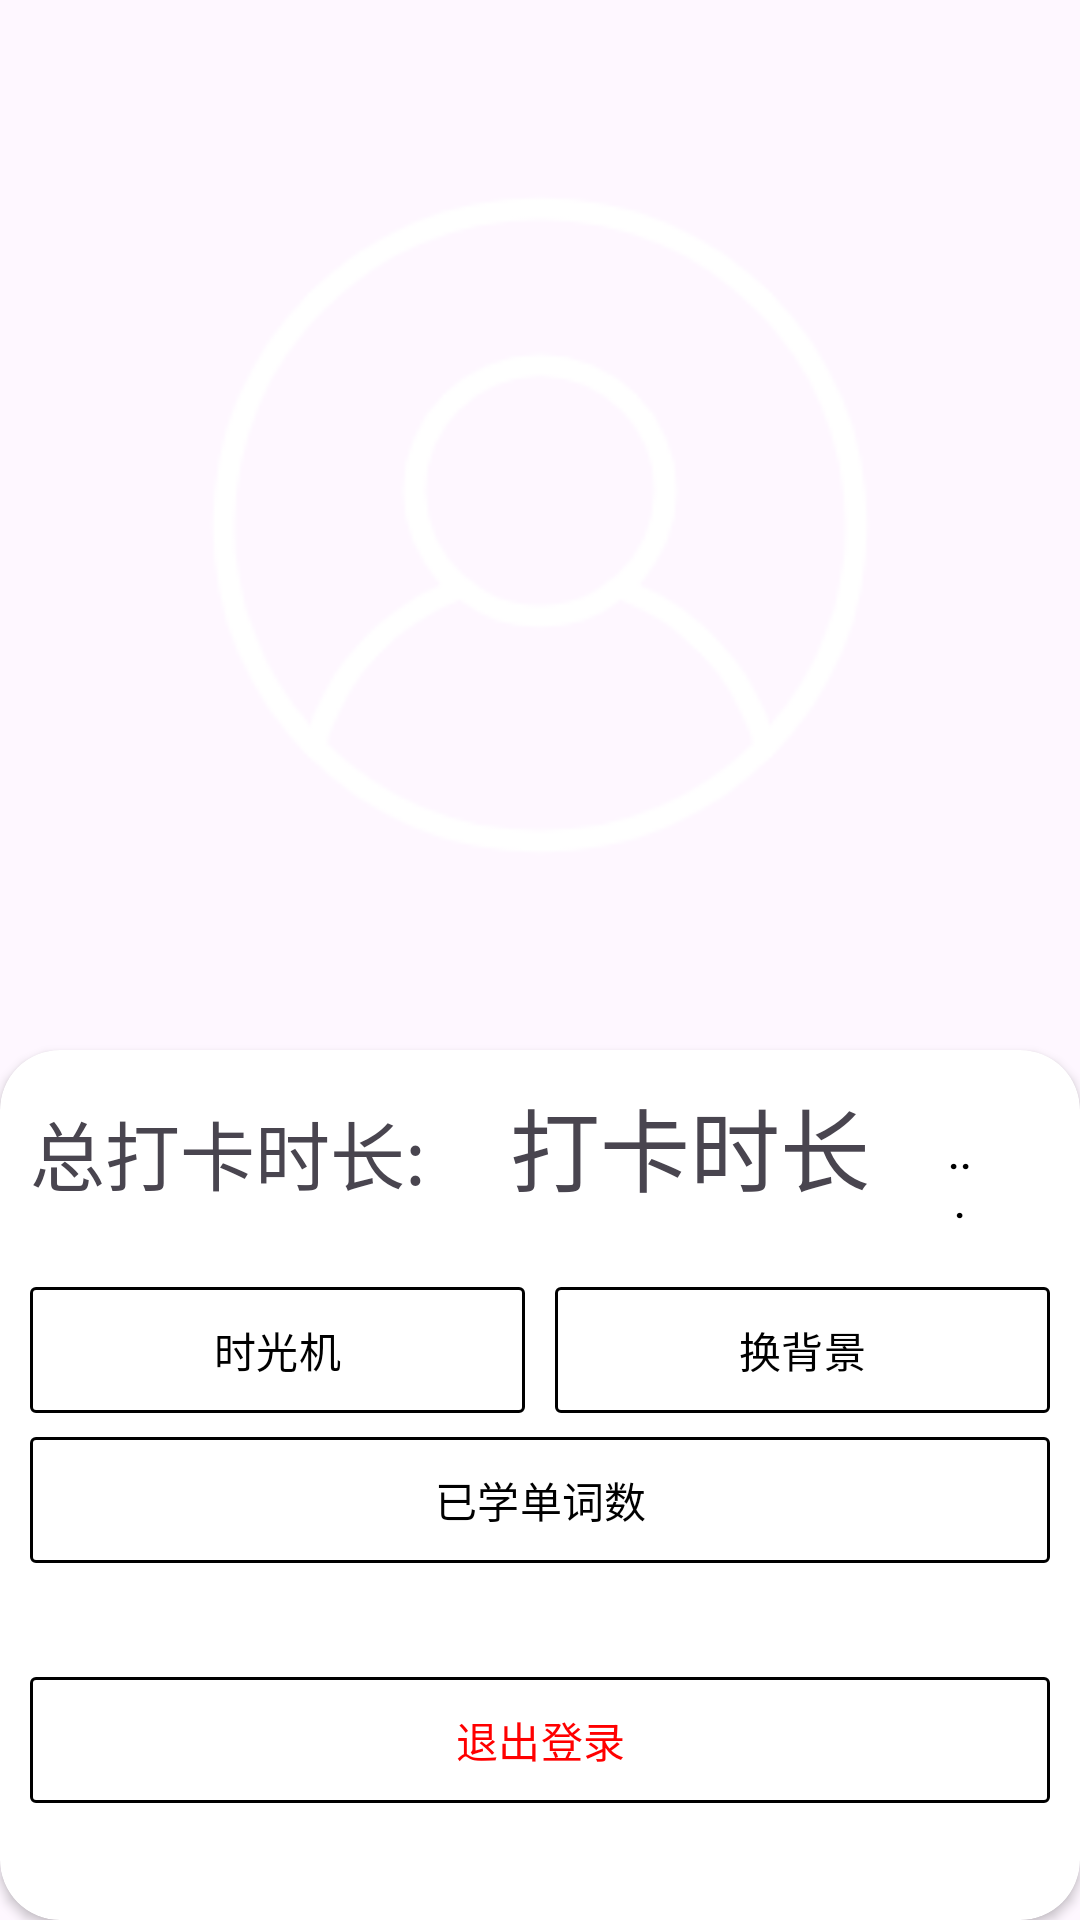

Write the Android layout XML for this screen, with the resource values it uses.
<!-- AndroidManifest.xml: application theme Theme.WordApp -->
<!-- res/layout/fragment_user.xml -->
<?xml version="1.0" encoding="utf-8"?>
<FrameLayout xmlns:android="http://schemas.android.com/apk/res/android"
    xmlns:tools="http://schemas.android.com/tools"
    android:layout_width="match_parent"
    android:layout_height="match_parent"
    xmlns:app="http://schemas.android.com/apk/res-auto"

    tools:context=".UserFragment">


    <LinearLayout
        android:layout_width="match_parent"
        android:layout_height="match_parent"
        android:orientation="vertical">
        <LinearLayout
            android:layout_width="match_parent"
            android:layout_height="350dp">
            <ImageView
                android:layout_gravity="center"
                android:layout_width="match_parent"
                android:layout_height="250dp"
                android:src="@drawable/user_2"
                android:id="@+id/Image"/>

            <ImageView
                android:id="@+id/imageView2"
                android:layout_width="wrap_content"
                android:layout_height="wrap_content"
                android:layout_weight="1"
                android:src="@drawable/_222" />


        </LinearLayout>


        <androidx.cardview.widget.CardView
            android:layout_width="match_parent"
            android:layout_height="0dp"
            android:layout_weight="1"
            app:cardCornerRadius="20dp">
            <LinearLayout
                android:layout_width="match_parent"
                android:layout_height="match_parent"
                android:orientation="vertical"
                android:padding="10dp">
                <LinearLayout
                    android:layout_width="match_parent"
                    android:layout_height="65dp">
                    <TextView
                        android:layout_width="150dp"
                        android:layout_height="65dp"
                        android:text="总打卡时长:"
                        android:id="@+id/daka"
                        android:textSize="25dp" />
                    <TextView
                        android:layout_width="0dp"
                        android:layout_weight="1"
                        android:layout_height="65dp"
                        android:text="打卡时长"
                        android:id="@+id/Time"
                        android:textSize="30dp"
                        android:gravity="right" />
                    <com.google.android.material.button.MaterialButton
                        android:layout_width="60dp"
                        android:layout_height="match_parent"
                        android:id="@+id/record"
                        app:cornerRadius="10dp"
                        android:text="..."
                        android:textSize="14dp"
                        android:textColor="@color/black"
                        android:backgroundTint="@color/white"/>

                </LinearLayout>


                <LinearLayout
                    android:layout_width="match_parent"
                    android:layout_height="50dp"
                    >
                    <com.google.android.material.button.MaterialButton
                        android:layout_width="0dp"
                        android:layout_weight="1"
                        android:layout_height="50dp"
                        android:backgroundTint="@color/white"
                        android:text="时光机"
                        android:textColor="@color/black"
                        app:strokeColor="@color/black"
                        app:strokeWidth="1dp"
                        app:cornerRadius="2dp"
                        android:id="@+id/clear"/>
                    <LinearLayout
                        android:layout_width="10dp"
                        android:layout_height="match_parent"/>
                    <com.google.android.material.button.MaterialButton
                        android:layout_width="0dp"
                        android:layout_weight="1"
                        android:layout_height="50dp"
                        android:backgroundTint="@color/white"
                        android:text="换背景"
                        android:textColor="@color/black"
                        app:strokeColor="@color/black"
                        app:strokeWidth="1dp"
                        app:cornerRadius="2dp"
                        android:id="@+id/bak"/>
                </LinearLayout>
                <com.google.android.material.button.MaterialButton
                    android:layout_width="match_parent"
                    android:layout_height="50dp"
                    android:backgroundTint="@color/white"
                    android:text="已学单词数"
                    android:textColor="@color/black"
                    app:strokeColor="@color/black"
                    app:strokeWidth="1dp"
                    app:cornerRadius="2dp"
                    android:id="@+id/learned"/>
                <LinearLayout
                    android:layout_width="match_parent"
                    android:layout_height="30dp"/>
                <com.google.android.material.button.MaterialButton
                    android:layout_width="match_parent"
                    android:layout_height="50dp"
                    android:backgroundTint="@color/white"
                    android:text="退出登录"
                    android:textColor="#ff0000"
                    app:strokeColor="@color/black"
                    app:strokeWidth="1dp"
                    app:cornerRadius="2dp"
                    android:id="@+id/Exit"/>

            </LinearLayout>
        </androidx.cardview.widget.CardView>

    </LinearLayout>



</FrameLayout>
<!-- resources referenced by this layout -->
<resources>
  <color name="black">#FF000000</color>
  <color name="white">#FFFFFFFF</color>
  <!-- drawable user_2: png bitmap (drawable, 8970 bytes) -->
  <style name="Theme.WordApp" parent="Base.Theme.WordApp" />
  <style name="Base.Theme.WordApp" parent="Theme.Material3.DayNight.NoActionBar">
          
          
      </style>
</resources>
